The GitHub repository martinsaxa/jute-disease-dataset contains a labelled image folder "dataset" with 5 categories: dieback, fresh, holed, mosaic, stem soft rot. Examples follow, each with its label.

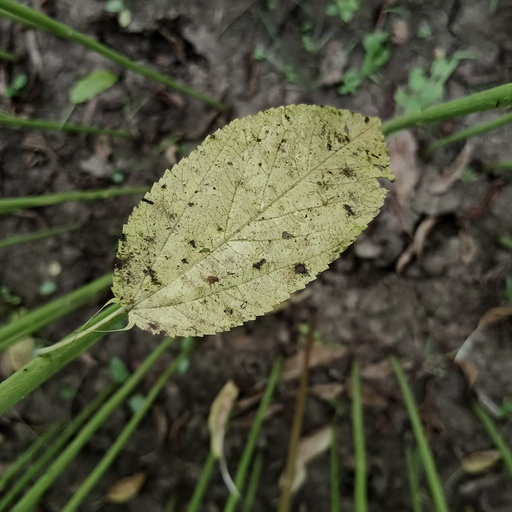
Label: mosaic

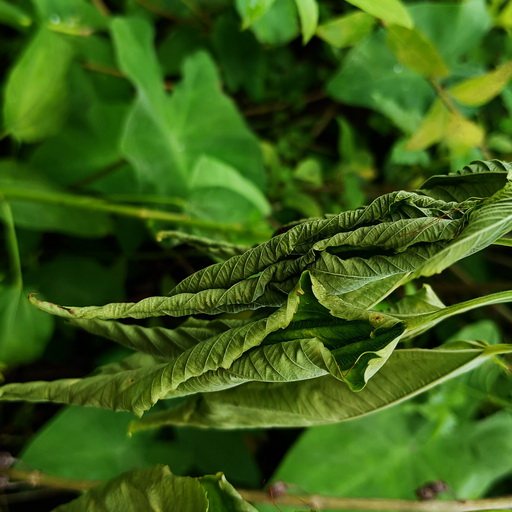
Label: dieback

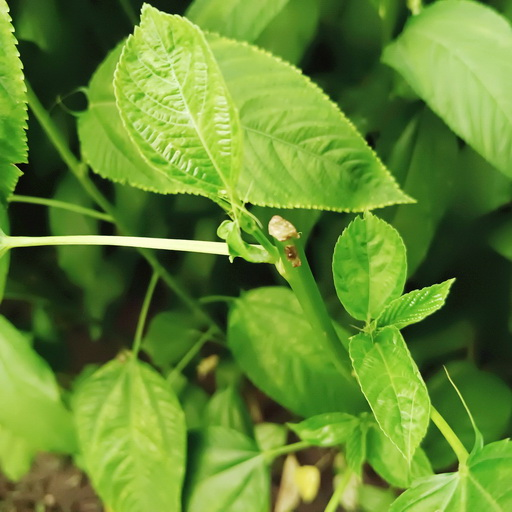
Label: stem soft rot

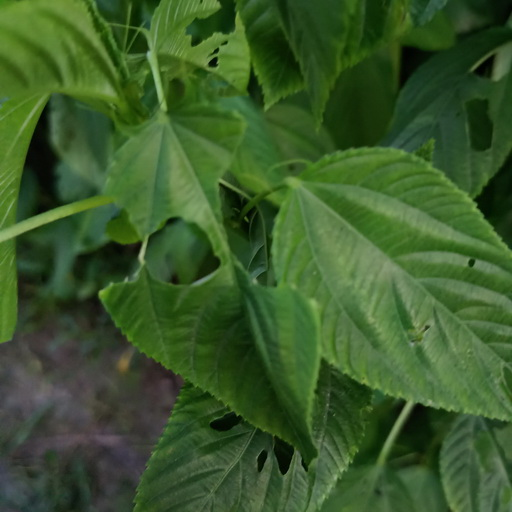
Label: holed

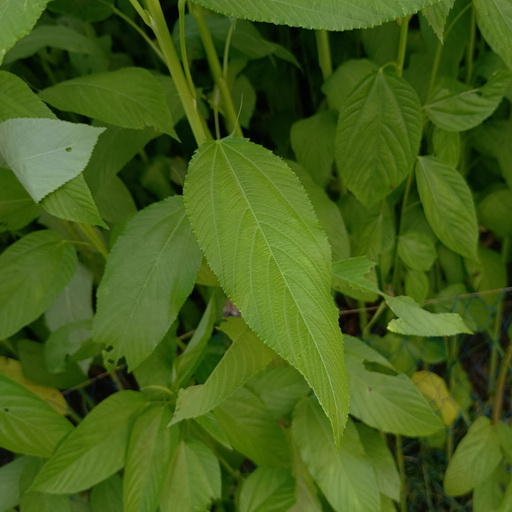
Label: fresh

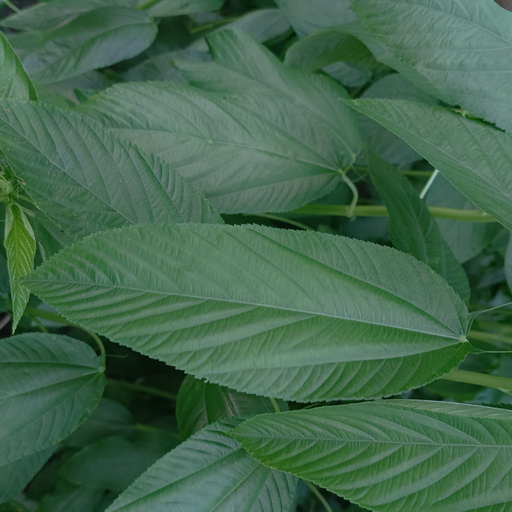
Label: fresh
